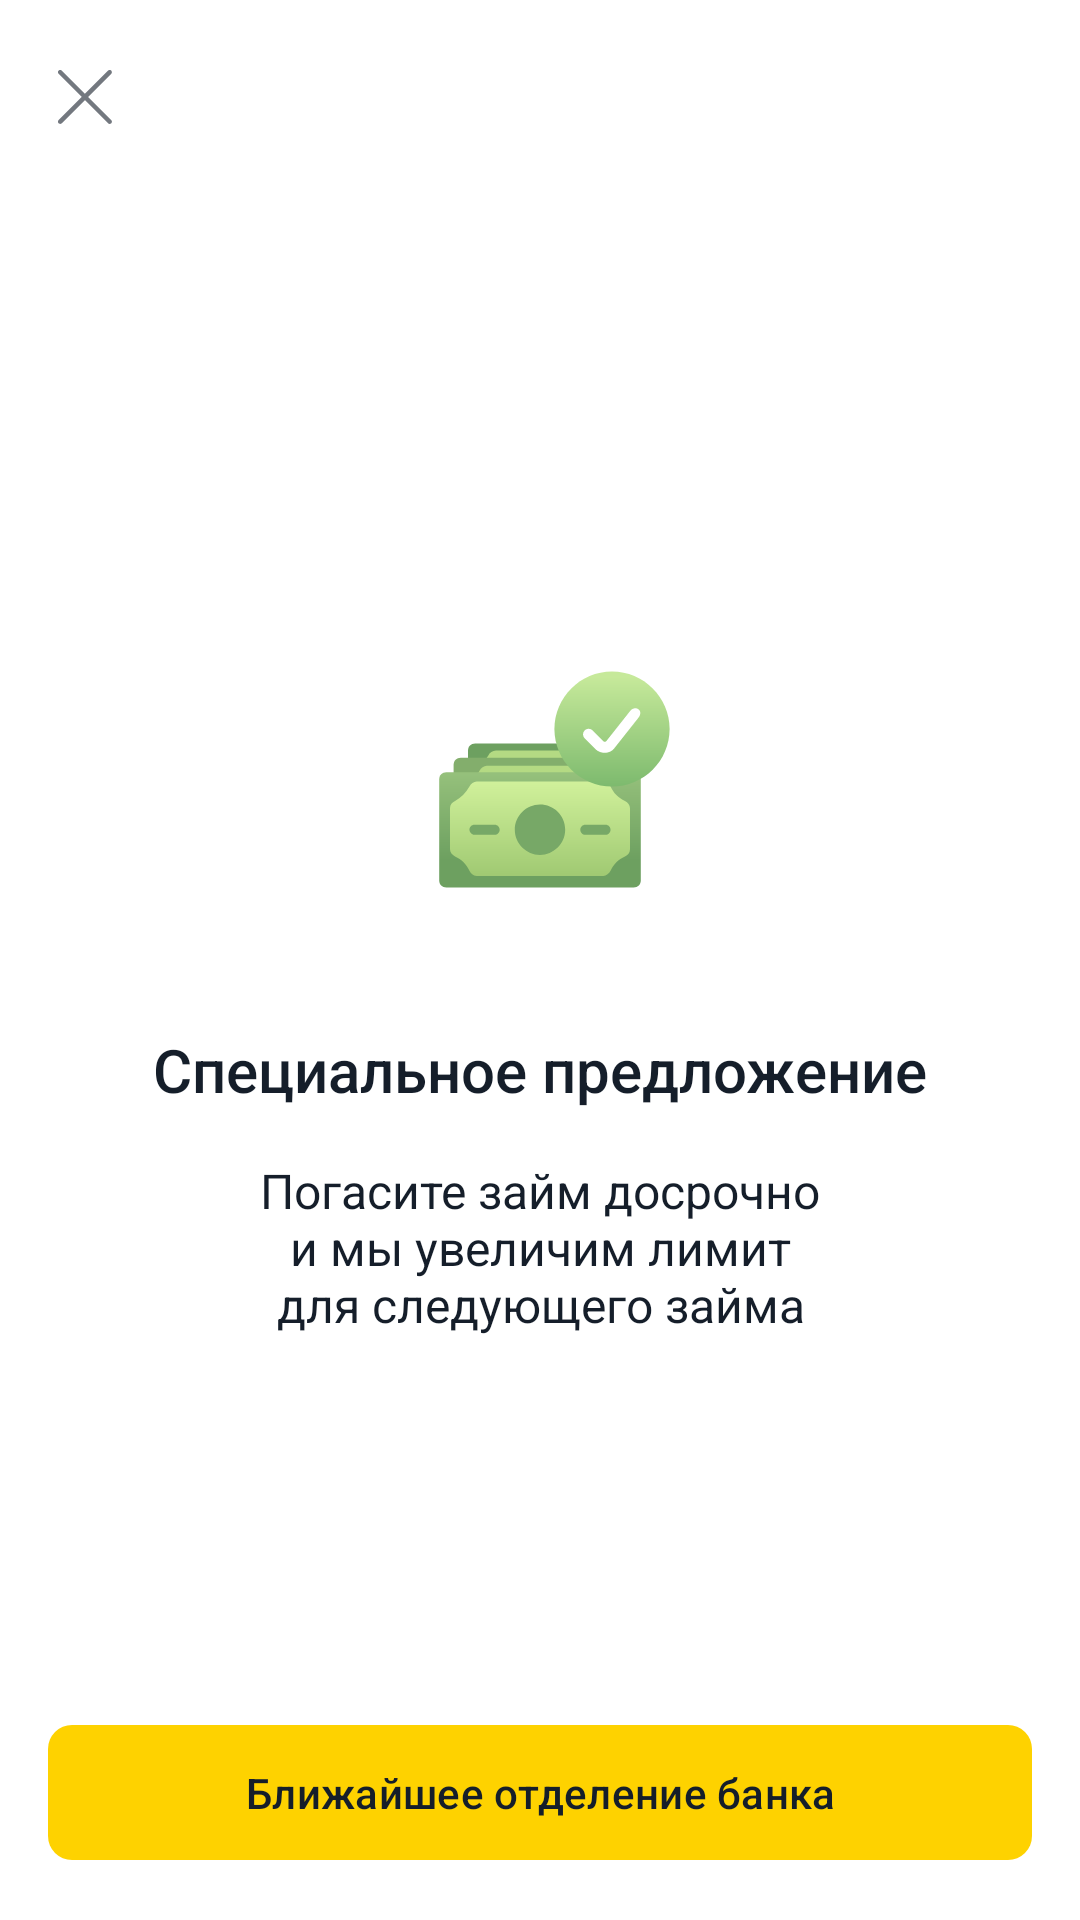

The Android layout XML behind this screen, and the referenced resources:
<!-- AndroidManifest.xml: application theme Theme.FinalProject -->
<!-- res/layout/fragment_special_offer.xml -->
<?xml version="1.0" encoding="utf-8"?>
<androidx.constraintlayout.widget.ConstraintLayout xmlns:android="http://schemas.android.com/apk/res/android"
    xmlns:app="http://schemas.android.com/apk/res-auto"
    xmlns:tools="http://schemas.android.com/tools"
    android:layout_width="match_parent"
    android:layout_height="match_parent"
    android:background="@color/bg_primary"
    tools:context=".ui.specialOfferFragment.SpecialOfferFragment">

    <androidx.appcompat.widget.Toolbar
        android:id="@+id/toolbar"
        android:layout_width="match_parent"
        android:layout_height="?attr/actionBarSize"
        app:layout_constraintTop_toTopOf="parent"
        app:navigationIcon="@drawable/ic_close" />

    <ScrollView
        android:layout_width="0dp"
        android:layout_height="0dp"
        app:layout_constraintTop_toBottomOf="@id/toolbar"
        app:layout_constraintBottom_toTopOf="@id/next_btn"
        app:layout_constraintStart_toStartOf="parent"
        app:layout_constraintEnd_toEndOf="parent">

        <LinearLayout
            android:layout_width="match_parent"
            android:layout_height="wrap_content"
            android:layout_gravity="center_vertical"
            android:gravity="center_horizontal"
            android:orientation="vertical">

            <ImageView
                android:layout_marginTop="30dp"
                android:id="@+id/icon_iv"
                android:layout_width="wrap_content"
                android:layout_height="wrap_content"
                android:src="@drawable/ic_approve_money" />

            <TextView
                android:id="@+id/title_tv"
                style="@style/Headline2"
                android:layout_width="wrap_content"
                android:layout_height="wrap_content"
                android:layout_marginTop="28dp"
                android:text="@string/special_offer" />

            <TextView
                style="@style/Body"
                android:layout_width="match_parent"
                android:layout_height="wrap_content"
                android:layout_marginHorizontal="64dp"
                android:layout_marginTop="16dp"
                android:text="@string/special_offer_describe"
                android:textAlignment="center" />
        </LinearLayout>
    </ScrollView>

    <com.google.android.material.button.MaterialButton
        android:id="@+id/next_btn"
        style="@style/ButtonPrimaryActive"
        android:layout_width="match_parent"
        android:layout_height="wrap_content"
        android:layout_margin="16dp"
        android:text="@string/nearest_bank_branch"
        app:layout_constraintBottom_toBottomOf="parent"
        app:rippleColor="@color/bg_disable" />

</androidx.constraintlayout.widget.ConstraintLayout>
<!-- resources referenced by this layout -->
<resources>
  <color name="bg_disable">#E5E5E5</color>
  <color name="bg_primary">#FFFFFFFF</color>
  <!-- drawable ic_approve_money: vector/xml drawable (drawable, 5356 chars, omitted) -->
  <!-- drawable ic_close (drawable) -->
  <vector xmlns:android="http://schemas.android.com/apk/res/android"
      android:width="24dp"
      android:height="24dp"
      android:viewportWidth="24"
      android:viewportHeight="24">
    <path
        android:pathData="M21.085,3.53C20.792,3.237 20.318,3.237 20.025,3.53L12.306,11.248L4.596,3.537C4.304,3.244 3.829,3.244 3.536,3.537C3.243,3.83 3.243,4.304 3.536,4.597L11.246,12.309L3.53,20.025C3.237,20.318 3.237,20.792 3.529,21.086C3.822,21.379 4.298,21.379 4.591,21.086L12.306,13.369L20.032,21.094C20.325,21.387 20.799,21.387 21.092,21.094C21.385,20.801 21.385,20.327 21.092,20.034L13.368,12.309L21.085,4.59C21.378,4.297 21.378,3.823 21.085,3.53Z"
        android:fillColor="@color/icon_secondary"/>
  </vector>
  <string name="nearest_bank_branch">Ближайшее отделение банка</string>
  <string name="special_offer">Специальное предложение</string>
  <string name="special_offer_describe">Погасите займ досрочно и мы увеличим лимит для следующего займа</string>
  <style name="Body" parent="Text">
          <item name="android:textSize">16sp</item>
          <item name="android:textFontWeight">400</item>
      </style>
  <style name="ButtonPrimaryActive" parent="Button">
          <item name="android:paddingTop">13dp</item>
          <item name="android:paddingBottom">13dp</item>
          <item name="backgroundTint">@color/permanent_primary</item>
      </style>
  <style name="Headline2" parent="Text">
          <item name="android:textSize">20sp</item>
          <item name="android:textFontWeight">500</item>
      </style>
  <style name="Theme.FinalProject" parent="Base.Theme.FinalProject" />
  <color name="icon_secondary">#73787F</color>
  <style name="Text">
          <item name="fontFamily">@font/montserrat</item>
          <item name="android:textColor">@color/font_primary</item>
      </style>
  <style name="Button" parent="Body2">
          <item name="cornerRadius">8dp</item>
      </style>
  <color name="permanent_primary">#FED200</color>
  <style name="Base.Theme.FinalProject" parent="Theme.Material3.DayNight.NoActionBar">
  
          <item name="colorPrimary">@color/permanent_primary</item>
  
          <item name="android:statusBarColor">@color/bg_primary</item>
          <item name="android:windowLightStatusBar">true</item>
      </style>
  <color name="font_primary">#151E2A</color>
  <style name="Body2" parent="Text">
          <item name="android:textSize">14sp</item>
          <item name="android:textFontWeight">500</item>
      </style>
</resources>
